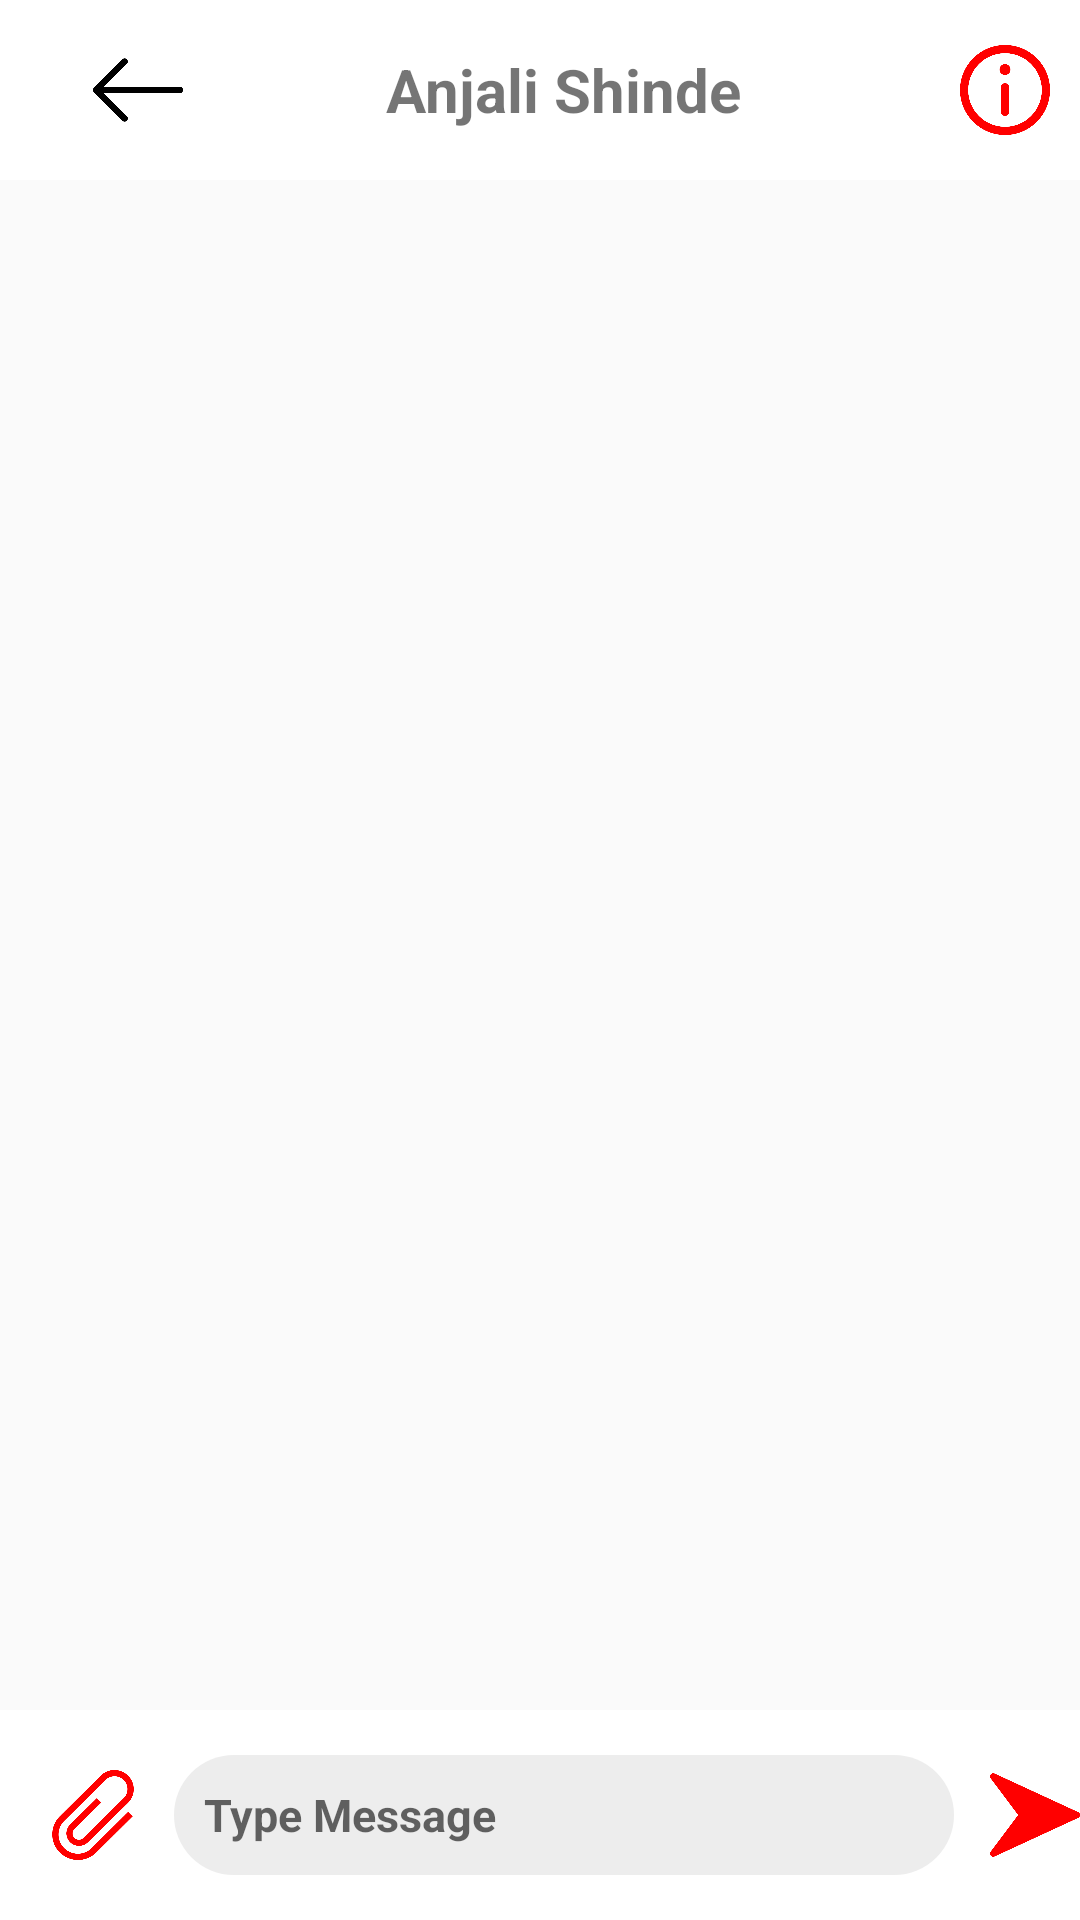

Reconstruct the res/layout file that produces this screen, plus the resources it refers to.
<!-- AndroidManifest.xml: application theme AppTheme -->
<!-- res/layout/activity_send_messages.xml -->
<?xml version="1.0" encoding="utf-8"?>
<RelativeLayout xmlns:android="http://schemas.android.com/apk/res/android"
    xmlns:app="http://schemas.android.com/apk/res-auto"
    xmlns:tools="http://schemas.android.com/tools"
    android:layout_width="match_parent"
    android:layout_height="match_parent"
    tools:context="com.example.arshinde.adzlok.SendMessagesActivity"
    >
<android.support.design.widget.AppBarLayout
    android:layout_width="match_parent"
    android:layout_height="wrap_content"

    android:layout_alignParentStart="true"
    android:layout_alignParentTop="true">
    <android.support.v7.widget.Toolbar
        android:background="#ffffff"
        android:layout_width="match_parent"
        android:layout_height="60dp"
        android:layout_alignParentStart="true"
        android:layout_alignParentTop="true">




    <RelativeLayout
        android:layout_width="match_parent"
        android:layout_height="match_parent"
        android:layout_alignParentTop="true"
        android:layout_centerHorizontal="true">

        <ImageView
            android:id="@+id/arrow"
            android:layout_width="50sp"
            android:layout_height="30sp"
            android:src="@drawable/left_arrow"
            android:layout_centerVertical="true"
            android:layout_alignParentLeft="true"
            android:layout_marginLeft="5sp"
            />

        <TextView
            android:layout_width="wrap_content"
            android:layout_height="wrap_content"
            android:text="Anjali Shinde"
            android:textSize="20sp"
            android:textStyle="bold"
            android:layout_centerVertical="true"
            android:layout_centerHorizontal="true"/>

        <ImageView
            android:layout_width="50sp"
            android:layout_height="30sp"
            android:src="@drawable/information"
            android:layout_centerVertical="true"
            android:layout_alignParentRight="true"
            />


    </RelativeLayout>
    </android.support.v7.widget.Toolbar>
</android.support.design.widget.AppBarLayout>
    <android.support.design.widget.AppBarLayout
        android:layout_width="match_parent"
        android:layout_height="wrap_content"

        android:layout_alignParentStart="true"
        android:layout_alignParentBottom="true">
    <android.support.v7.widget.Toolbar
        android:background="#ffffff"
        android:layout_width="match_parent"
        android:layout_height="70dp">




        <RelativeLayout
            android:layout_width="match_parent"
            android:layout_height="match_parent"
            android:layout_alignParentTop="true"
            android:layout_centerHorizontal="true">

            <ImageView
                android:id="@+id/attach"
                android:layout_width="30sp"
                android:layout_height="30sp"
                android:src="@drawable/attachment"
                android:layout_centerVertical="true"
                android:layout_alignParentLeft="true"
                android:layout_marginLeft="0sp"
                />

            <EditText
                android:padding="10sp"
                android:layout_width="260sp"
                android:layout_height="40sp"
                android:hint="Type Message"
                android:background="@drawable/send_message"
                android:textSize="15sp"
                android:textStyle="bold"
                android:layout_centerVertical="true"
                android:layout_centerHorizontal="true"/>

            <ImageView
                android:layout_width="30sp"
                android:layout_height="30sp"
                android:src="@drawable/right_arrow"
                android:layout_centerVertical="true"
                android:layout_alignParentRight="true"
                />


        </RelativeLayout>
    </android.support.v7.widget.Toolbar>
    </android.support.design.widget.AppBarLayout>




</RelativeLayout>
<!-- resources referenced by this layout -->
<resources>
  <!-- drawable attachment: png bitmap (drawable, 19017 bytes) -->
  <!-- drawable information: png bitmap (drawable, 17348 bytes) -->
  <!-- drawable left_arrow: png bitmap (drawable, 2700 bytes) -->
  <!-- drawable right_arrow: png bitmap (drawable, 4309 bytes) -->
  <!-- drawable send_message (drawable) -->
  <?xml version="1.0" encoding="utf-8"?>
  <shape xmlns:android="http://schemas.android.com/apk/res/android">
      <size android:width="50dp" android:height="50dp"></size>
      <gradient android:endColor="#ededed"
          android:startColor="#ededed">
  
      </gradient>
  
      <corners android:radius="25dp"></corners>
  
  
  
  </shape>
  <style name="AppTheme" parent="Theme.AppCompat.Light.NoActionBar">
          
          <item name="colorPrimary">@color/colorPrimary</item>
          <item name="colorPrimaryDark">@color/colorPrimaryDark</item>
          <item name="colorAccent">@color/colorAccent</item>
      </style>
  <color name="colorPrimary">#3F51B5</color>
  <color name="colorPrimaryDark">#ff00</color>
  <color name="colorAccent">#FF4081</color>
</resources>
